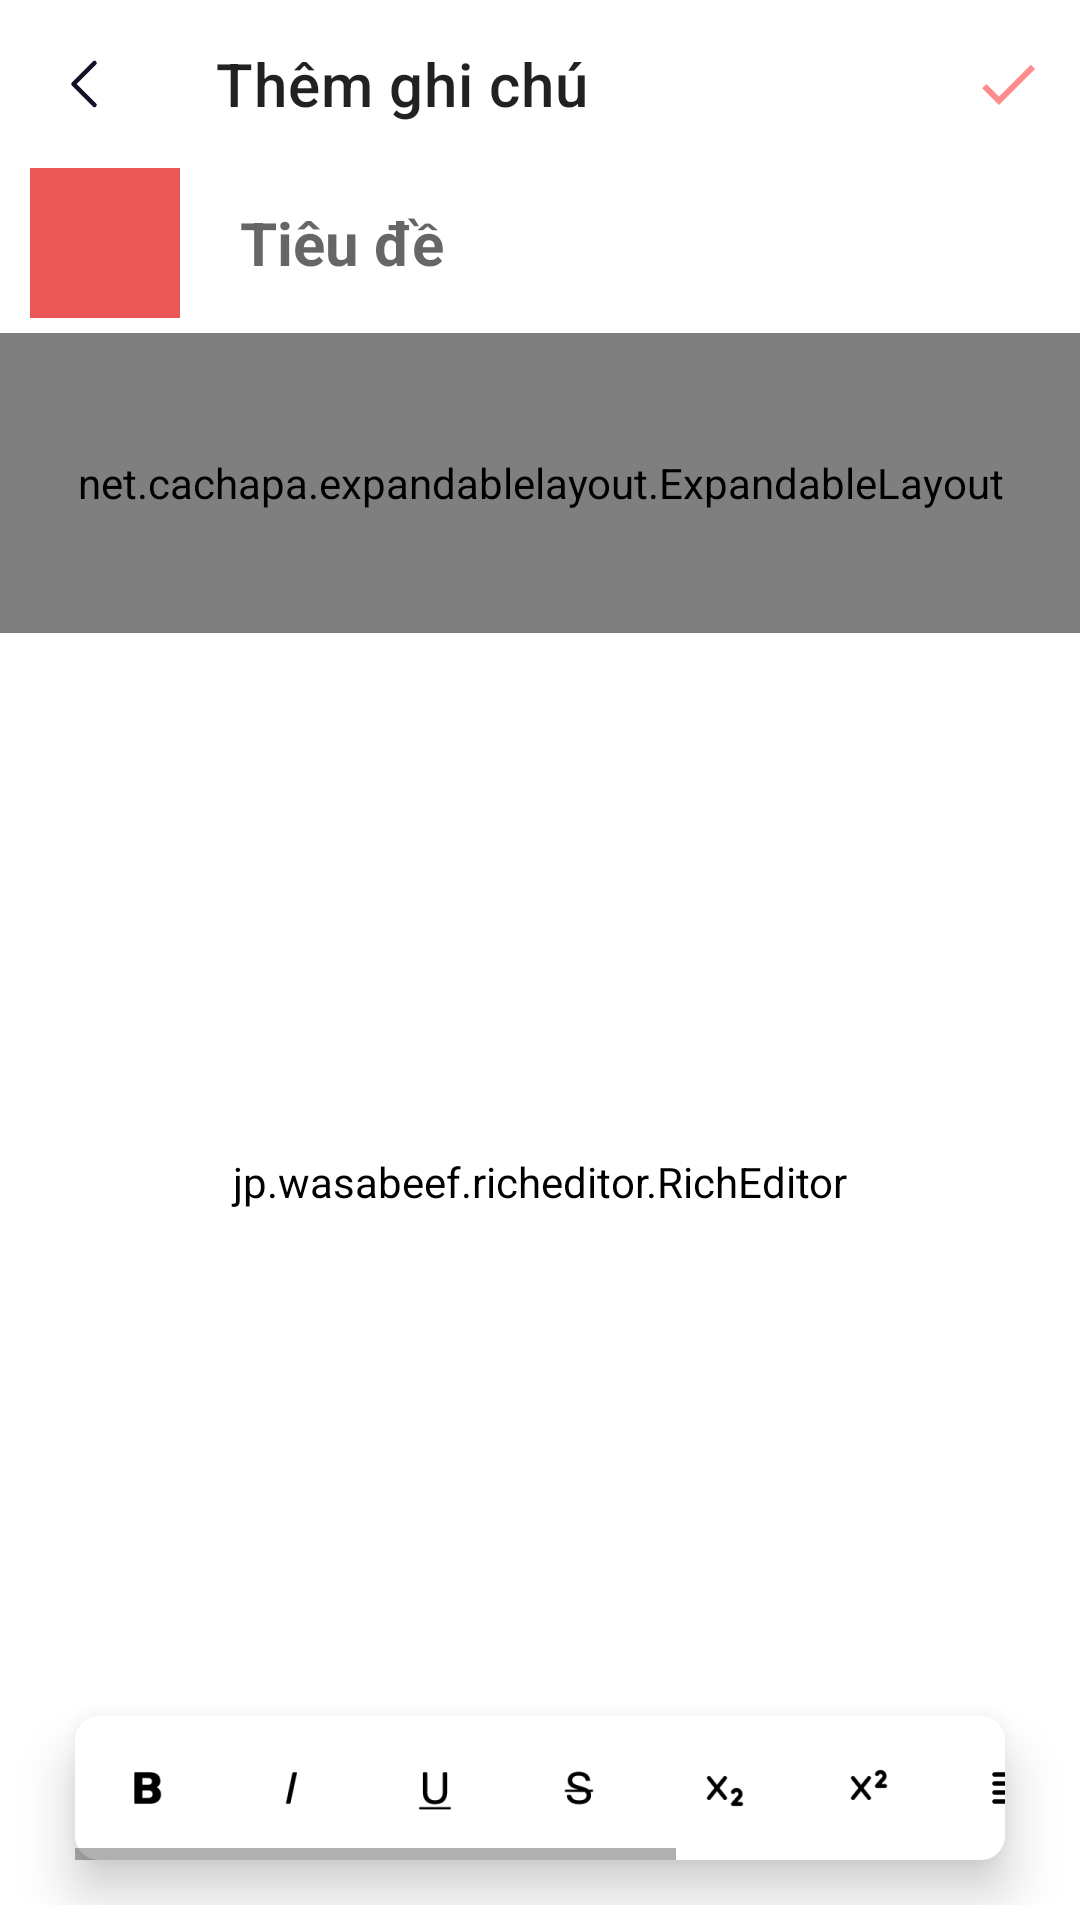

The Android layout XML behind this screen, and the referenced resources:
<!-- AndroidManifest.xml: application theme Theme.GhiChú -->
<!-- res/layout/activity_edit.xml -->
<?xml version="1.0" encoding="utf-8"?>
<RelativeLayout xmlns:android="http://schemas.android.com/apk/res/android"
    xmlns:app="http://schemas.android.com/apk/res-auto"
    xmlns:tools="http://schemas.android.com/tools"
    android:layout_width="match_parent"
    android:layout_height="match_parent"
    tools:context=".activity.EditActivity">

    <com.google.android.material.appbar.MaterialToolbar
        android:id="@+id/tbAddNote"
        android:layout_width="match_parent"
        android:layout_height="wrap_content"
        app:menu="@menu/menu_add_note"
        app:navigationIcon="@drawable/ic_left"
        app:title="Thêm ghi chú" />

    <EditText
        android:id="@+id/txtNoteTitle"
        android:layout_width="match_parent"
        android:layout_height="50dp"
        android:layout_below="@id/tbAddNote"
        android:layout_marginEnd="20dp"
        android:layout_marginBottom="5dp"
        android:layout_toEndOf="@id/chooseColor"
        android:background="@android:color/transparent"
        android:hint="Tiêu đề"
        android:inputType="textCapWords"
        android:maxLines="1"
        android:paddingStart="20dp"
        android:paddingEnd="20dp"
        android:textSize="20sp"
        android:textStyle="bold" />

    <View
        android:id="@+id/chooseColor"
        android:layout_width="50dp"
        android:layout_height="50dp"
        android:layout_below="@id/tbAddNote"
        android:layout_alignParentStart="true"
        android:layout_marginStart="10dp"
        android:background="#EB5757" />

    <net.cachapa.expandablelayout.ExpandableLayout
        android:id="@+id/epdChooseColor"
        android:layout_width="match_parent"
        android:layout_height="100dp"
        android:layout_below="@id/txtNoteTitle"
        app:el_expanded="false">

        <androidx.recyclerview.widget.RecyclerView
            android:id="@+id/rvChooseColor"
            android:layout_width="match_parent"
            android:layout_height="wrap_content"
            app:layoutManager="androidx.recyclerview.widget.GridLayoutManager"
            tools:listitem="@layout/item_color" />
    </net.cachapa.expandablelayout.ExpandableLayout>

    <RelativeLayout
        android:layout_width="match_parent"
        android:layout_height="match_parent"
        android:layout_below="@id/epdChooseColor"
        android:background="@drawable/background_editor"
        android:padding="5dp">

        <jp.wasabeef.richeditor.RichEditor
            android:id="@+id/noteEditor"
            android:layout_width="match_parent"
            android:layout_height="match_parent"
            android:layout_above="@id/editorTool"
            android:backgroundTint="@android:color/transparent" />

        <HorizontalScrollView
            android:id="@+id/editorTool"
            android:layout_width="match_parent"
            android:layout_height="wrap_content"
            android:layout_alignParentBottom="true"
            android:layout_marginStart="20dp"
            android:layout_marginEnd="20dp"
            android:layout_marginBottom="15dp"
            android:background="@drawable/background_editor"
            android:elevation="10dp">

            <LinearLayout
                android:layout_width="match_parent"
                android:layout_height="wrap_content"
                android:orientation="horizontal">

                <ImageButton
                    android:id="@+id/action_bold"
                    android:layout_width="48dp"
                    android:layout_height="48dp"
                    android:background="@null"
                    android:contentDescription="@null"
                    android:src="@drawable/bold"
                    app:tint="@color/black" />

                <ImageButton
                    android:id="@+id/action_italic"
                    android:layout_width="48dp"
                    android:layout_height="48dp"
                    android:background="@null"
                    android:contentDescription="@null"
                    android:src="@drawable/italic"
                    app:tint="@color/black" />

                <ImageButton
                    android:id="@+id/action_underline"
                    android:layout_width="48dp"
                    android:layout_height="48dp"
                    android:background="@null"
                    android:contentDescription="@null"
                    android:src="@drawable/underline"
                    app:tint="@color/black" />

                <ImageButton
                    android:id="@+id/action_strikethrough"
                    android:layout_width="48dp"
                    android:layout_height="48dp"
                    android:background="@null"
                    android:contentDescription="@null"
                    android:src="@drawable/strikethrough"
                    app:tint="@color/black" />

                <ImageButton
                    android:id="@+id/action_subscript"
                    android:layout_width="48dp"
                    android:layout_height="48dp"
                    android:background="@null"
                    android:contentDescription="@null"
                    android:src="@drawable/subscript"
                    app:tint="@color/black" />

                <ImageButton
                    android:id="@+id/action_superscript"
                    android:layout_width="48dp"
                    android:layout_height="48dp"
                    android:background="@null"
                    android:contentDescription="@null"
                    android:src="@drawable/superscript"
                    app:tint="@color/black" />

                <ImageButton
                    android:id="@+id/action_align_left"
                    android:layout_width="48dp"
                    android:layout_height="48dp"
                    android:background="@null"
                    android:contentDescription="@null"
                    android:src="@drawable/justify_left"
                    app:tint="@color/black" />

                <ImageButton
                    android:id="@+id/action_align_center"
                    android:layout_width="48dp"
                    android:layout_height="48dp"
                    android:background="@null"
                    android:contentDescription="@null"
                    android:src="@drawable/justify_center"
                    app:tint="@color/black" />

                <ImageButton
                    android:id="@+id/action_align_right"
                    android:layout_width="48dp"
                    android:layout_height="48dp"
                    android:background="@null"
                    android:contentDescription="@null"
                    android:src="@drawable/justify_right"
                    app:tint="@color/black" />

                <ImageButton
                    android:id="@+id/action_insert_bullets"
                    android:layout_width="48dp"
                    android:layout_height="48dp"
                    android:background="@null"
                    android:contentDescription="@null"
                    android:src="@drawable/bullets"
                    app:tint="@color/black" />

            </LinearLayout>
        </HorizontalScrollView>
    </RelativeLayout>
</RelativeLayout>
<!-- res/layout/item_color.xml (included above) -->
<?xml version="1.0" encoding="utf-8"?>

<RelativeLayout xmlns:android="http://schemas.android.com/apk/res/android"
    android:layout_width="match_parent"
    android:layout_height="wrap_content">

    <View
        android:id="@+id/noteColor"
        android:layout_width="50dp"
        android:layout_height="50dp"
        android:layout_margin="5dp"
        android:layout_centerInParent="true"
        android:background="#EB5757"
        android:elevation="5dp" />
</RelativeLayout>
<!-- resources referenced by this layout -->
<resources>
  <!-- drawable background_editor (drawable) -->
  <?xml version="1.0" encoding="utf-8"?>
  
  <shape xmlns:android="http://schemas.android.com/apk/res/android">
      <solid android:color="@color/white" />
      <corners android:radius="8dp"/>
  </shape>
  <!-- drawable bold: png bitmap (drawable-hdpi, 327 bytes) -->
  <!-- drawable bullets: png bitmap (drawable-hdpi, 209 bytes) -->
  <!-- drawable ic_left (drawable) -->
  <vector xmlns:android="http://schemas.android.com/apk/res/android" android:width="24dp"
      android:height="24dp" android:viewportWidth="24" android:viewportHeight="24">
      <path android:pathData="M15.5,19L8.5,12L15.5,5" android:strokeLineJoin="round"
          android:strokeWidth="1.5" android:fillColor="#00000000" android:strokeColor="#130F26"
          android:strokeLineCap="round" />
  </vector>
  <!-- drawable italic: png bitmap (drawable-hdpi, 242 bytes) -->
  <!-- drawable justify_center: png bitmap (drawable-hdpi, 164 bytes) -->
  <!-- drawable justify_left: png bitmap (drawable-hdpi, 162 bytes) -->
  <!-- drawable justify_right: png bitmap (drawable-hdpi, 158 bytes) -->
  <!-- drawable strikethrough: png bitmap (drawable-hdpi, 431 bytes) -->
  <!-- drawable subscript: png bitmap (drawable-hdpi, 432 bytes) -->
  <!-- drawable superscript: png bitmap (drawable-hdpi, 433 bytes) -->
  <!-- drawable underline: png bitmap (drawable-hdpi, 292 bytes) -->
  <style name="Theme.GhiChú" parent="Theme.MaterialComponents.DayNight.NoActionBar">
          
          <item name="colorPrimary">#246B69</item>
          <item name="colorPrimaryVariant">@color/purple_700</item>
          <item name="colorOnPrimary">@color/white</item>
          
          <item name="colorSecondary">@color/teal_200</item>
          <item name="colorSecondaryVariant">@color/teal_700</item>
          <item name="colorOnSecondary">@color/black</item>
          
          <item name="android:statusBarColor" tools:targetApi="l">@color/white</item>
          <item name="android:windowLightStatusBar" tools:targetApi="m">true</item>
          
  
      </style>
  <!-- not gathered from this repository: default colours our renderer supplied (Android Studio template values) -->
  <color name="purple_700">#FF3700B3</color>
  <color name="teal_200">#FF03DAC5</color>
  <color name="teal_700">#FF018786</color>
  <color name="black">#FF000000</color>
  <color name="white">#FFFFFFFF</color>
</resources>
